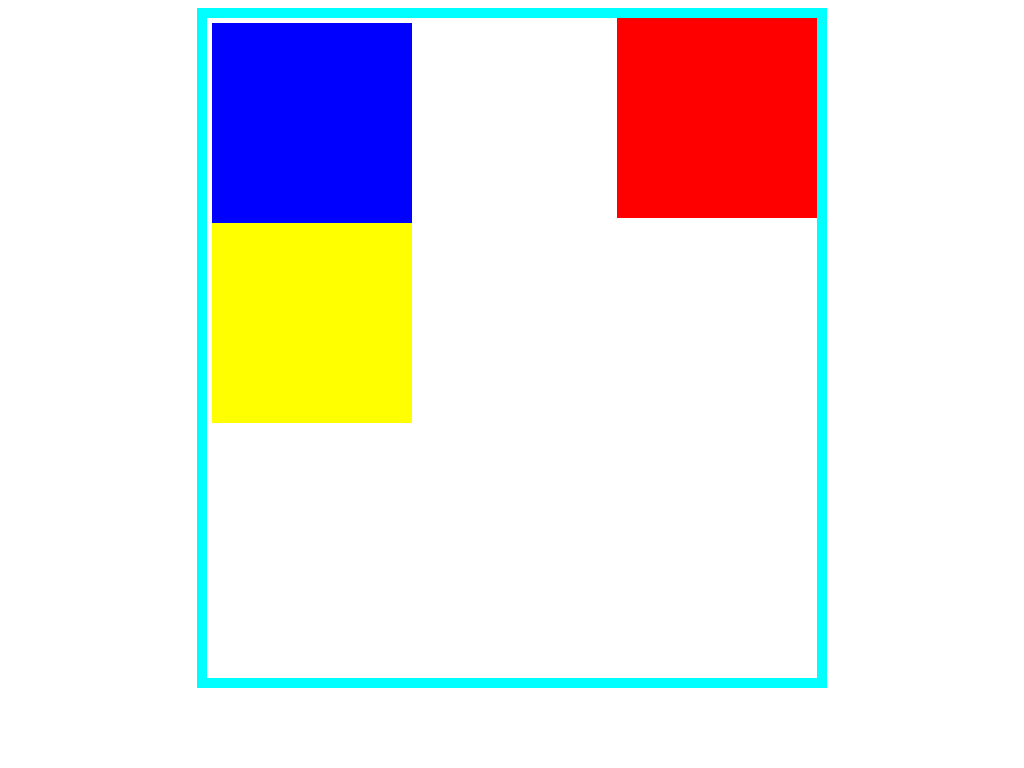

Reproduce this picture with HTML and CSS.

<!DOCTYPE html>
<html lang="en">
<head>
	<meta charset="UTF-8">
	<meta name="viewport" content="width=device-width, initial-scale=1.0">
	<title>Document</title>
	<style type="text/css">

		div {
			width: 200px;
			height: 200px;
		}
		.container {
			width: 600px;
			height: 650px;
			margin: auto;
			border: 10px solid aqua;
			position: relative;
			padding: 5px;
		}

		.satu {
			background-color: blue;
			box-sizing: border-box;

		}

		.dua {
			background-color: red;
			position: absolute;
			top:0px;
			right: 0px;
		}

		.tiga {
			background-color: yellow;
		}
	</style>
</head>
<body>
		<div class="container">
			<div class="satu"> </div>
			<div class="dua"> </div>
			<div class="tiga"> 	</div>
		</div>
	
</body>
</html>